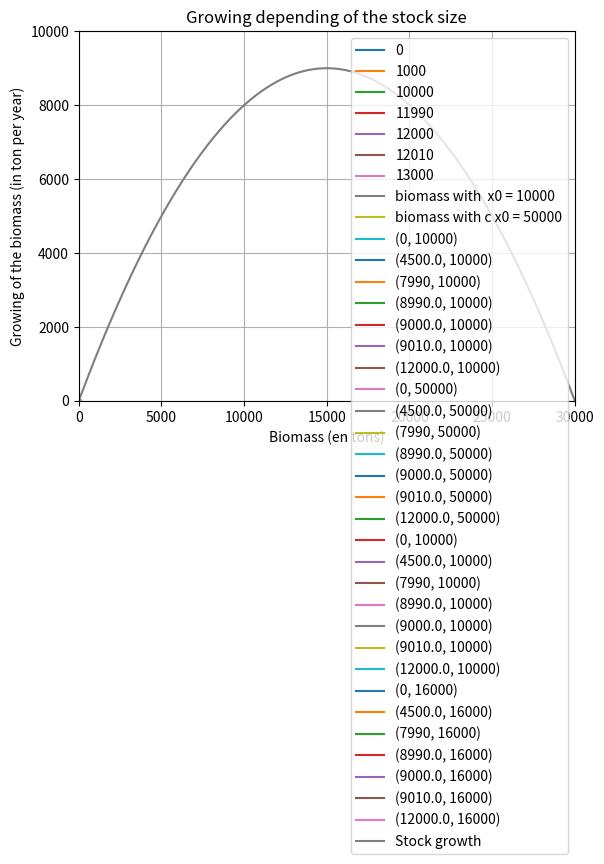
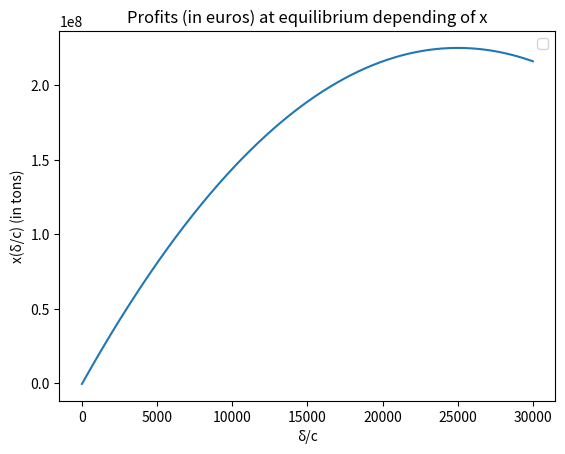

The matplotlib source for these figures, in order:
import numpy as np
import matplotlib.pyplot as plt
from scipy.integrate import odeint, quad
import os
from math import *
import scipy.interpolate
from string import *
from  pylab  import *
from  mpl_toolkits.mplot3d  import Axes3D


## data

x0 = 10000
c = 1.2
t = np.linspace(0,100,800)
K = 30000
q = 0.2
p = 15000
k = 50000

## 1 et 2 : fishing = h

lh = [0,1000, 10000, 11990, 12000, 12010, 13000]

for h in lh :
    y = (x0 - h/c) * np.exp(c*t) + h/c
    plt.plot(t,y,label= h)
plt.xlim(0,15) # zoom
plt.ylim(0,2000000)
plt.title('Biomass evolution, depending of time and parameter h')
plt.xlabel('time (in years)')
plt.ylabel('biomass (en tons)')
plt.grid()
plt.legend()
plt.show()


## 3: Plot of the integral curve of Verhulst

x0 = 10000
y = x0/((1-x0/K)*(np.exp(-c*t)+(x0/(K-x0))))
plt.plot(t,y, label = "biomass with  x0 = 10000")
x0 = 50000
z = x0/((1-x0/K)*(np.exp(-c*t)+(x0/(K-x0))))
plt.plot(t,z, label = "biomass with c x0 = 50000")
plt.xlim(0,7) # zoom
plt.ylim(9000,51000)
plt.title('Biomass evolution, depending of time')
plt.xlabel('time (in years)')
plt.ylabel('biomass (in tons)')
plt.grid()
plt.legend()
plt.show()

## 4 Plot of the integral curve of Verhulst with h different of 0
lh = [0,c*K/8,7990, c*K/4 - 10, c*K/4, c*K/4 + 10, c*K/3]
x0 = 10000
for h in lh :
    def g(x,t):
        return c*x*(1-x/K) - h
    j =  odeint(g, x0, t)
    plt.plot(t, j, label = (h, x0))

y0 = 50000
for h in lh :
    def g(x,t):
        return c*x*(1-x/K) - h
    j =  odeint(g, y0, t)
    plt.plot(t, j, label = (h, y0))
plt.xlim(0,30) # zoom
plt.ylim(0,51000)
plt.title('Biomass evolution, depending of time')
plt.xlabel('time (in years)')
plt.ylabel('biomass (in tons)')
plt.grid()
plt.legend()
plt.show()

## 6 Plot of the integral curve of Verhulst with h different of 0 and y0 = 16 000
lh = [0,c*K/8,7990, c*K/4 - 10, c*K/4, c*K/4 + 10, c*K/3]
x0 = 10000
for h in lh :
    def g(x,t):
        return c*x*(1-x/K) - h
    j =  odeint(g, x0, t)
    plt.plot(t, j, label = (h, x0))

y0 = 16000
for h in lh :
    def g(x,t):
        return c*x*(1-x/K) - h
    j =  odeint(g, y0, t)
    plt.plot(t, j, label = (h, y0))
plt.xlim(0,10) # zoom
plt.ylim(0,31000)
plt.title('Biomass evolution, depending of time')
plt.xlabel('time (in years)')
plt.ylabel('biomass (in tons)')
plt.grid()
plt.legend()
plt.show()

## 5: Plot of the MSY curve

x = np.linspace(0, 30000, 30000)
plt.plot(x,x*c*(1-x/K),label= "Stock growth")
plt.xlim(0,30001) # zoom
plt.ylim(0,10000)
plt.title('Growing depending of the stock size')
plt.xlabel('Biomass (en tons)')
plt.ylabel('Growing of the biomass (in ton per year)')
plt.grid()
plt.legend()
plt.show()


## 7 Plot of the 3D curve with qEx

x0 = 20000
ax = Axes3D( figure () )
X = np.arange (0,  50 ,  0.5)
Y = np.arange (0,  7,  0.5)
t,E = np.meshgrid (X, Y)
Z = (x0*(1-q*E/c)*np.exp(t*(c-q*E)))/(1-q*E/c + x0/K *(np.exp(t*(c-q*E))-1))
ax.plot_surface (t, E,  Z , cmap='cool', label = "x0 = 20 000" )
x0 = 10000
Z = (x0*(1-q*E/c)*np.exp(t*(c-q*E)))/(1-q*E/c + x0/K *(np.exp(t*(c-q*E))-1))
ax.plot_surface (t, E,  Z , cmap='hot', label = "x0 = 10 000" )
plt.title("Biomass evolution, depending of time and fishing effort for an exploitated specie (Verhulst with h(t,x) = qEx) (Verhulst avec h(t,x) = qEx)")
ax.autoscale_view(tight=None, scalex=True, scaley=True, scalez=True)
plt.xlabel('time (in years)')
plt.ylabel('Fishing effort (per year)')
show()


## 8 : Income depending of time and effort
x0 = 20000
ax = Axes3D( figure () )
X = np.arange (0,  50 ,  0.5)
Y = np.arange (0,  7,  0.5)
t,E = np.meshgrid(X, Y)
Z = E*(p*q*((x0*(1-q*E/c)*np.exp(t*(c-q*E)))/(1-q*E/c + x0/K *(np.exp(t*(c-q*E))-1))) - k)
plt.xlabel('time (in years)')
plt.ylabel('Fishing effort (per year)')
plt.title("Profits (in euros) depending of time and fishing effort")
ax.autoscale_view(tight= None, scalex=True, scaley=True, scalez=True)
ax.plot_surface (t, E,  Z , cmap='cool' )
show()

## 9 Ploting Geq(x)

x = np.linspace(0, 30000, 1000)
plt.plot(x, c*(p*x- k/q)*(1-x/k))
plt.title("Profits (in euros) at equilibrium depending of x")
plt.xlabel('biomass (en tons)')
plt.ylabel('Profit (in euros per year)')
plt.grid()
plt.legend()
plt.show()

## 10 Ploting x delta

x = np.linspace(0, 2, 1000)
plt.plot(x, (K/(4*p*q))* (k/K + p*q*(1-x) + np.sqrt((k/K + p*q*(1-x))**2 + 8*p*q*k*x/K)))
plt.xlabel('δ/c')
plt.ylabel('x(δ/c) (in tons)')
plt.grid()
plt.legend()
plt.show()
